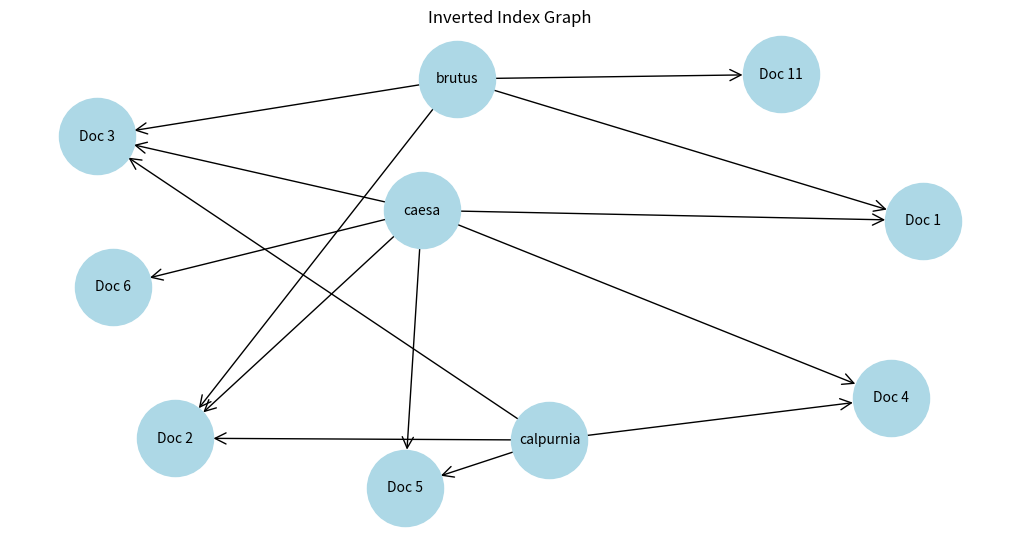

Write the Python code that produced this figure.
import matplotlib.pyplot as plt
import networkx as nx

# 创建有向图
G = nx.DiGraph()

# 添加词语与文档ID的关系
inverted_index = {
    "brutus": [1, 2, 3, 11],
    "caesa": [1, 2, 3, 4, 5, 6],
    "calpurnia": [2, 3, 4, 5]
}

# 添加节点和边
for term, docs in inverted_index.items():
    for doc in docs:
        G.add_edge(term, f"Doc {doc}")

# 设置布局为横向
pos = nx.spring_layout(G, seed=42, k=2)  # 调整 k 参数让节点横向分布

# 绘制图表
plt.figure(figsize=(10, 5))
nx.draw(G, pos, with_labels=True, node_color="lightblue", font_size=10, node_size=3000, arrows=True, arrowstyle='->', arrowsize=20)
plt.title("Inverted Index Graph")
plt.show()
